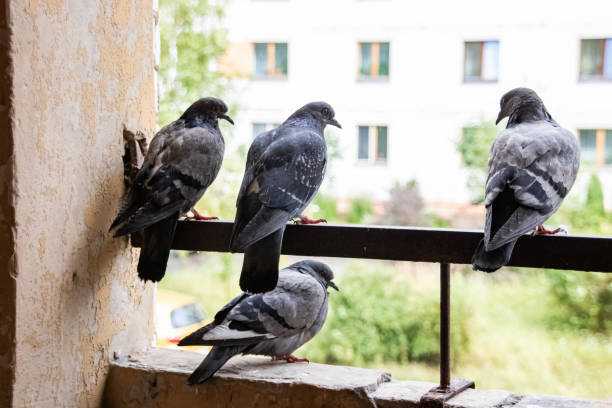
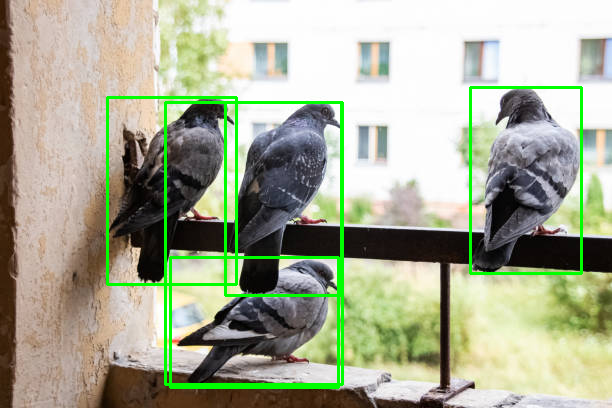
Input picture: input.png (612x408), committed beside the script.
Output picture: output.png (612x408), as committed by the script's author.
Transform script: main.py (Python; library hint: OpenCV): line 12 names the input picture, line 36 names the output picture.
from ultralytics import YOLO
import cv2
import time 

# 👉 “yolov9t.pt” is the tiny model – fastest to test.
#     Swap in your own .pt / .onnx / .engine weight file once you have it.
model = YOLO("yolov9t.pt")


# --- 3a. Single image -------------------------------------------------
start = time.time()
source_path = "images/input.png"       # any image file
results = model(source_path, imgsz=512)           # returns a list (len == #images); here 1
r = results[0]

# r.boxes.xyxy  -> (N,4) tensor of [x1, y1, x2, y2] in *pixel* coords
# r.boxes.cls   -> (N,)  tensor of class indices
# r.boxes.conf  -> (N,)  tensor of confidences 0–1
for box, cls, conf in zip(r.boxes.xyxy, r.boxes.cls, r.boxes.conf):
    class_name = model.names[int(cls)]
    if class_name in ("pigeon", "bird"):         # keep only the classes you care about
        x1, y1, x2, y2 = [int(v) for v in box]   # cast tensor → int
        print(f"{class_name:6s}  {conf:.2f}  @  [{x1},{y1}]-[{x2},{y2}]")

end = time.time()
print(f"Processing time: {end - start:.2f} seconds")
# --- 3b. Folder / webcam / RTSP ---------------------------------------
# results = model("images/", stream=False)       # folder
# results = model(0, stream=True)                # webcam

img = cv2.imread(source_path)
for box, cls in zip(r.boxes.xyxy, r.boxes.cls):
    if model.names[int(cls)] in ("pigeon", "bird"):
        x1,y1,x2,y2 = [int(v) for v in box]
        cv2.rectangle(img, (x1, y1), (x2, y2), thickness=2, color=(0,255,0))
cv2.imwrite("images/output.png", img)

